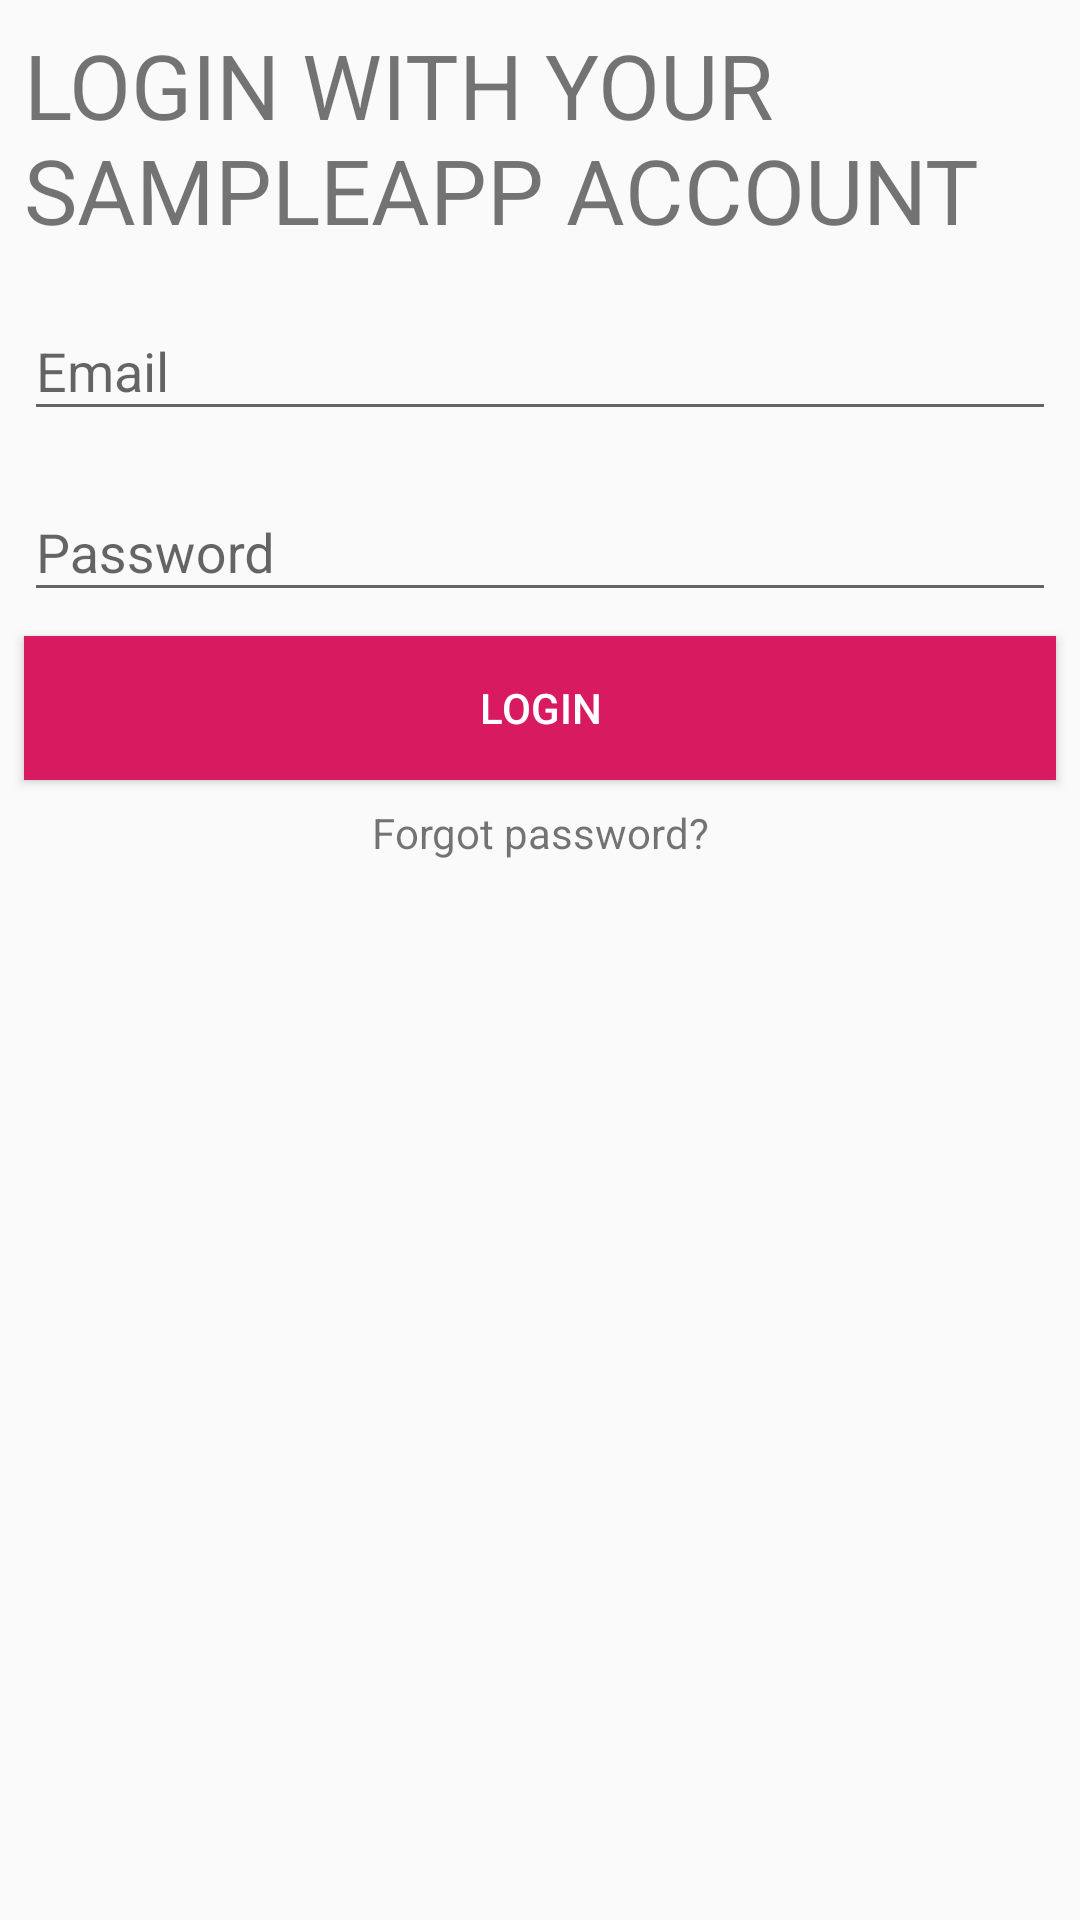

Reconstruct the res/layout file that produces this screen, plus the resources it refers to.
<!-- AndroidManifest.xml: application theme AppTheme -->
<!-- res/layout/activity_login.xml -->
<?xml version="1.0" encoding="utf-8"?>
<androidx.constraintlayout.widget.ConstraintLayout
    xmlns:android="http://schemas.android.com/apk/res/android"
    xmlns:tools="http://schemas.android.com/tools"
    xmlns:app="http://schemas.android.com/apk/res-auto"
    android:layout_width="match_parent"
    android:layout_height="match_parent"
    android:focusableInTouchMode="true"
    tools:context=".features.onboarding.ui.activities.LoginActivity">


    <TextView
        android:textAllCaps="true"
        android:text="@string/login_with_your_sampleapp_account"
        android:layout_width="0dp"
        android:layout_height="wrap_content"
        android:id="@+id/tvTitle" android:layout_marginTop="8dp" app:layout_constraintTop_toTopOf="parent"
        app:layout_constraintStart_toStartOf="parent" android:layout_marginLeft="8dp" android:layout_marginStart="8dp"
        app:layout_constraintEnd_toEndOf="parent" android:layout_marginEnd="8dp" android:layout_marginRight="8dp"
        android:textSize="30sp"/>

    <com.google.android.material.textfield.TextInputLayout android:layout_width="0dp"
                                                           android:layout_height="wrap_content"
                                                           android:layout_marginTop="8dp"
                                                           app:layout_constraintTop_toBottomOf="@+id/tvTitle"
                                                           app:layout_constraintEnd_toEndOf="parent"
                                                           android:layout_marginEnd="8dp"
                                                           android:layout_marginRight="8dp"
                                                           android:id="@+id/tilEmail"
                                                           app:layout_constraintStart_toStartOf="parent"
                                                           android:layout_marginLeft="8dp"
                                                           android:layout_marginStart="8dp">
        <com.google.android.material.textfield.TextInputEditText android:layout_width="match_parent"
                                                                 android:layout_height="wrap_content"
                                                                 android:id="@+id/tietEmail"
                                                                 android:hint="@string/email"/>
    </com.google.android.material.textfield.TextInputLayout>

    <com.google.android.material.textfield.TextInputLayout android:layout_width="0dp"
                                                           android:layout_height="wrap_content"
                                                           android:layout_marginTop="8dp"
                                                           app:layout_constraintTop_toBottomOf="@+id/tilEmail"
                                                           app:layout_constraintEnd_toEndOf="parent"
                                                           android:layout_marginEnd="8dp"
                                                           android:layout_marginRight="8dp"
                                                           app:layout_constraintStart_toStartOf="parent"
                                                           android:layout_marginLeft="8dp"
                                                           android:layout_marginStart="8dp"
                                                           android:id="@+id/textInputLayout">
        <com.google.android.material.textfield.TextInputEditText android:layout_width="match_parent"
                                                                 android:layout_height="wrap_content"
                                                                 android:id="@+id/tietPassword"
                                                                 android:hint="@string/password"/>
    </com.google.android.material.textfield.TextInputLayout>

    <Button
        android:text="@string/login"
        android:layout_width="0dp"
        android:layout_height="wrap_content"
        android:id="@+id/btnLogin" android:layout_marginTop="8dp"
        app:layout_constraintTop_toBottomOf="@+id/textInputLayout" app:layout_constraintStart_toStartOf="parent"
        style="@style/Button.LoginSignUp"
        android:layout_marginLeft="8dp" android:layout_marginStart="8dp" app:layout_constraintEnd_toEndOf="parent"
        android:layout_marginEnd="8dp" android:layout_marginRight="8dp"/>

    <TextView
        android:text="@string/forgot_password"
        android:layout_width="wrap_content"
        android:layout_height="wrap_content"
        android:id="@+id/tvForgotPassword" android:layout_marginTop="8dp"
        app:layout_constraintTop_toBottomOf="@+id/btnLogin"
        app:layout_constraintStart_toStartOf="parent" android:layout_marginLeft="8dp" android:layout_marginStart="8dp"
        app:layout_constraintEnd_toEndOf="parent" android:layout_marginEnd="8dp" android:layout_marginRight="8dp"/>

</androidx.constraintlayout.widget.ConstraintLayout>
<!-- resources referenced by this layout -->
<resources>
  <string name="email">Email</string>
  <string name="forgot_password">Forgot password?</string>
  <string name="login">Login</string>
  <string name="login_with_your_sampleapp_account">Login with your SampleApp Account</string>
  <string name="password">Password</string>
  <style name="Button.LoginSignUp">
          <item name="android:background">@color/color_accent</item>
          <item name="android:textColor">@android:color/white</item>
      </style>
  <style name="AppTheme" parent="Theme.AppCompat.Light.DarkActionBar">
          
          <item name="colorPrimary">@color/color_primary</item>
          <item name="colorPrimaryDark">@color/color_primary_dark</item>
          <item name="colorAccent">@color/color_accent</item>
      </style>
  <color name="color_accent">#D81B60</color>
  <color name="color_primary">#008577</color>
  <color name="color_primary_dark">#00574B</color>
</resources>
